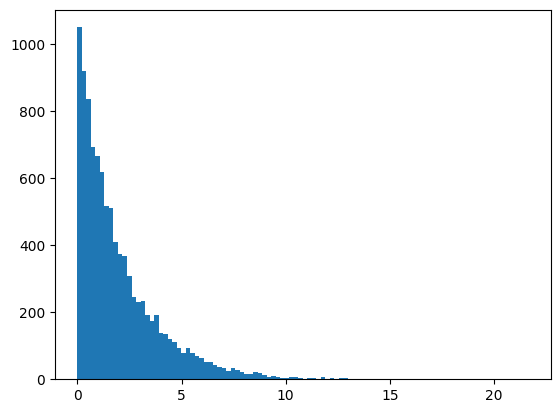

The matplotlib source for this figure:
import numpy as np
from pylab import *
from scipy import stats
import matplotlib
import matplotlib.pyplot as plt

# 设置matplotlib正常显示中文和负号
matplotlib.rcParams['font.sans-serif'] = ['SimHei']  # 用黑体显示中文
matplotlib.rcParams['axes.unicode_minus'] = False  # 正常显示负号

road_length = 200
car_length = 5
max_speed = 105*0.277777778

# region 【功能函数】生成截断对数正态分布，要求对数正态在[log_lower,log_upper]
def get_trunc_lognorm(mu, sigma, log_lower, log_upper, data_num=10000):
    norm_lower = np.log(log_lower)
    norm_upper = np.log(log_upper)
    X = stats.truncnorm((norm_lower - mu) / sigma, (norm_upper - mu) / sigma, loc=mu, scale=sigma)
    norm_data = X.rvs(data_num)
    log_data = np.exp(norm_data)
    return log_data

def exp(scale, low, high, data_num = 10000):  # scale是均值不是lamda，是1/lamda
    rnd_cdf = np.random.uniform(stats.expon.cdf(x = low, scale = scale),
                                stats.expon.cdf(x = high, scale = scale),
                                size = data_num)
    return stats.expon.ppf(q = rnd_cdf, scale = scale)

s_mu, s_sigma = 0, 1
s_point1 = 0
s_point2 = 20*0.277777778
log_data = get_trunc_lognorm(s_mu, s_sigma, s_point1, s_point2)

# safe_dis = 4  # 安全距离
# km = road_length / (car_length + safe_dis)  # 由安全距离计算最大车辆密度
# mean = math.exp(s_mu + s_sigma * s_sigma / 2)  # 由交通流理论计算车辆间距
# k = km / math.exp(mean / max_speed)
# distance = road_length / k - car_length
# d_mu = math.log(distance) - d_sigma * d_sigma / 2

d_lamda = 2
d_point1 = 0
d_point2 = 100000000
exp_data = exp(d_lamda, d_point1, d_point2)


# plt.hist(log_data, stacked=True, bins=100)
plt.hist(exp_data, stacked=True, bins=100)
# plt.title("所求的截断对数正态分布")
plt.show()